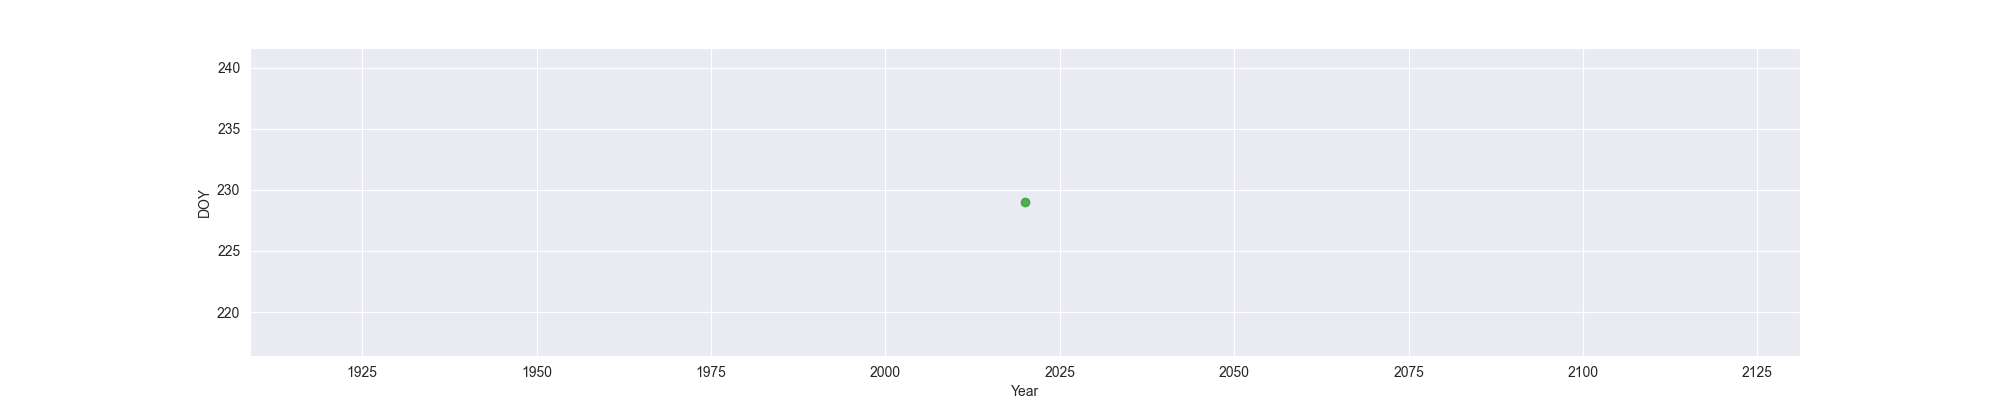

The file beside this chart, header and first rows:
Year, MO, OW, FO
2020, , , 229
